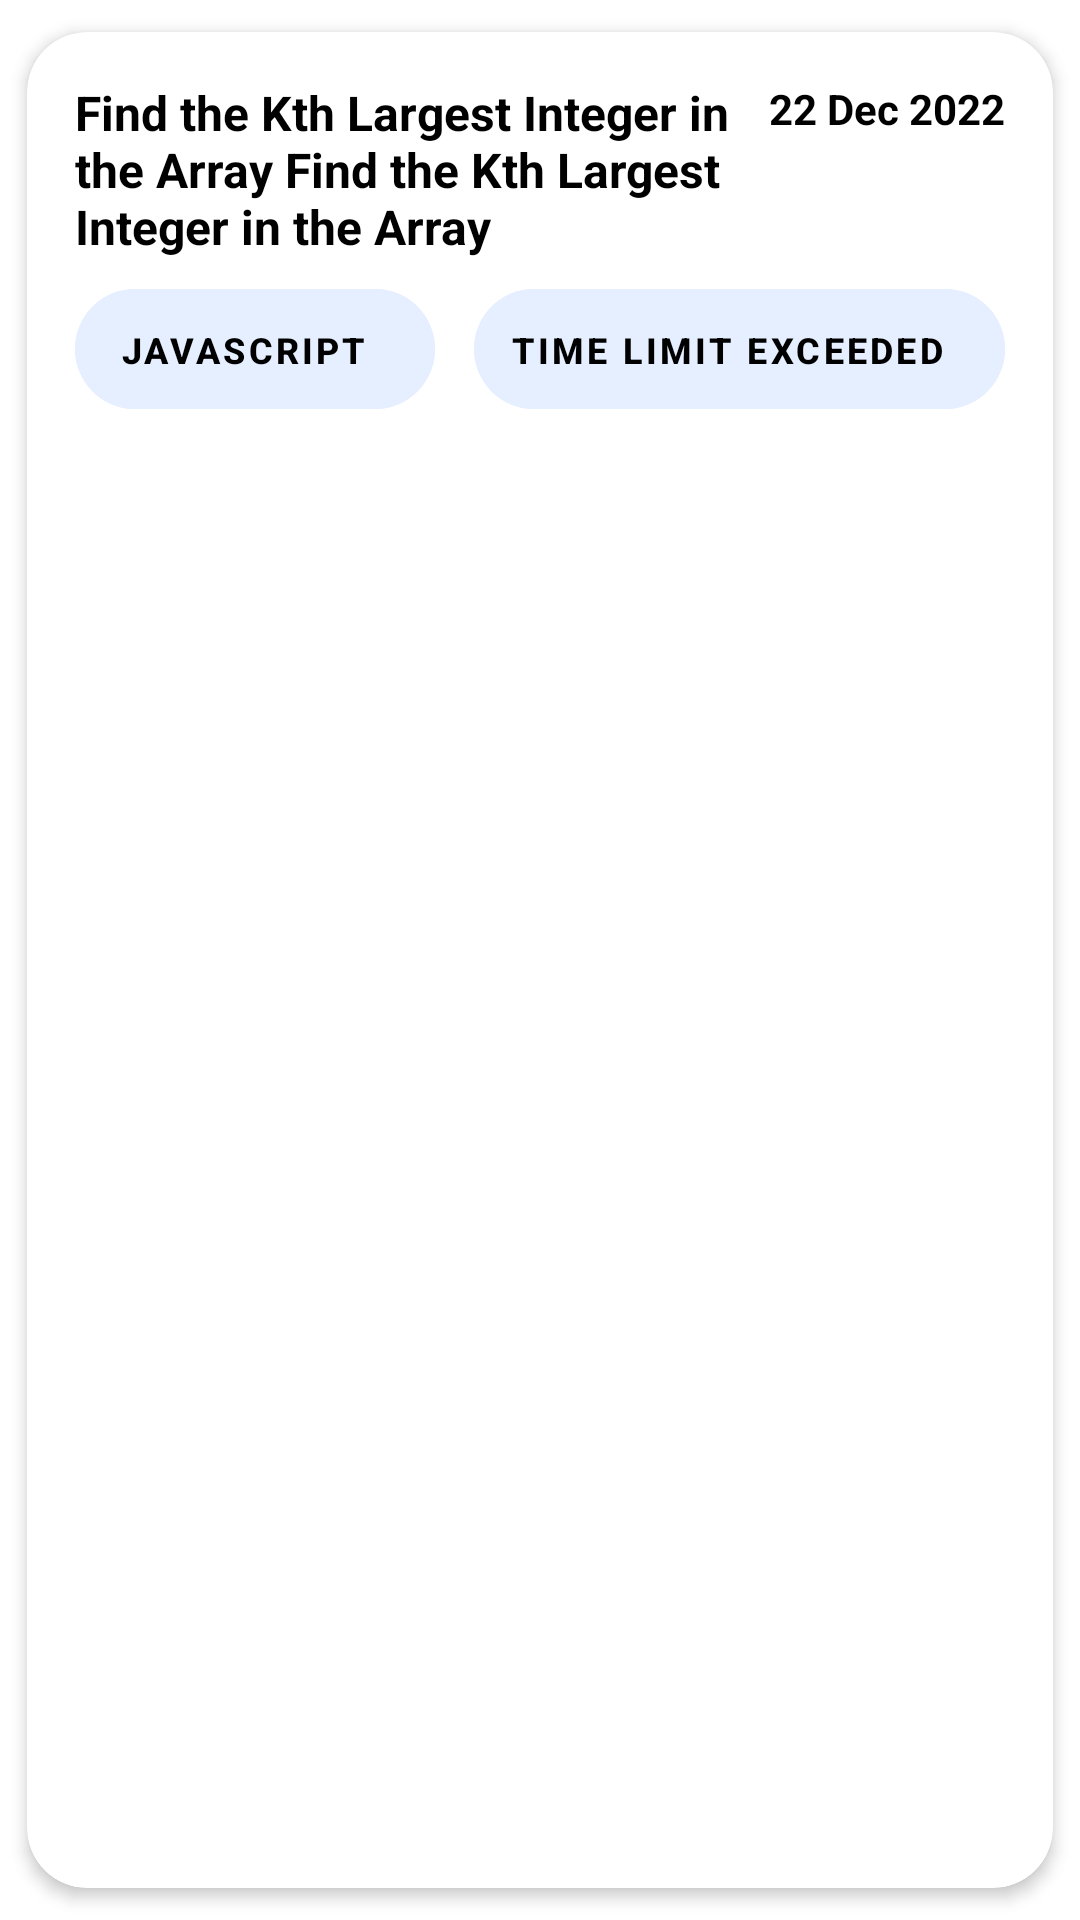

Reconstruct the res/layout file that produces this screen, plus the resources it refers to.
<!-- AndroidManifest.xml: application theme Theme.LeetDroid -->
<!-- res/layout/recent_submissions_item.xml -->
<?xml version="1.0" encoding="utf-8"?>
<com.google.android.material.card.MaterialCardView xmlns:android="http://schemas.android.com/apk/res/android"
    xmlns:app="http://schemas.android.com/apk/res-auto"
    android:layout_width="wrap_content"
    android:layout_height="wrap_content"
    app:cardBackgroundColor="@color/white"
    app:cardCornerRadius="20dp"
    app:cardElevation="3dp"
    app:cardMaxElevation="3dp"
    app:cardPreventCornerOverlap="true"
    app:cardUseCompatPadding="true">

    <RelativeLayout
        android:id="@+id/submission_item_layout"
        android:layout_width="match_parent"
        android:layout_height="match_parent"
        android:paddingBottom="10dp">

        <TextView
            android:id="@+id/submission_title"
            android:layout_width="wrap_content"
            android:layout_height="wrap_content"
            android:layout_marginStart="16dp"
            android:layout_marginTop="16dp"
            android:layout_marginBottom="10dp"
            android:layout_toStartOf="@id/submission_date"
            android:ellipsize="end"
            android:gravity="start"
            android:maxLines="3"
            android:layout_alignParentStart="true"
            android:scrollHorizontally="true"
            android:text="Find the Kth Largest Integer in the Array Find the Kth Largest Integer in the Array"
            android:textColor="@color/black"
            android:textSize="16sp"
            android:textStyle="bold" />

        <TextView
            android:id="@+id/submission_date"
            android:layout_width="wrap_content"
            android:layout_height="wrap_content"
            android:layout_alignParentEnd="true"
            android:layout_marginTop="16dp"
            android:layout_marginEnd="16dp"
            android:layout_marginBottom="16dp"
            android:gravity="start"
            android:maxLines="2"
            android:text="22 Dec 2022"
            android:textColor="@color/black"
            android:textStyle="bold" />


        <com.google.android.material.floatingactionbutton.ExtendedFloatingActionButton
            android:id="@+id/submission_language"
            android:layout_width="wrap_content"
            android:layout_height="40dp"
            android:layout_below="@id/submission_title"
            android:layout_alignParentStart="true"
            android:layout_marginStart="16dp"
            android:backgroundTint="@color/alice_blue"
            android:enabled="false"
            android:text="JavaScript"
            android:textAlignment="center"
            android:textColor="@color/black"
            android:textSize="12sp"
            android:textStyle="bold" />

        <com.google.android.material.floatingactionbutton.ExtendedFloatingActionButton
            android:id="@+id/submission_status"
            android:layout_width="wrap_content"
            android:layout_height="40dp"
            android:layout_below="@id/submission_title"
            android:layout_alignParentEnd="true"
            android:layout_marginEnd="16dp"
            android:backgroundTint="@color/alice_blue"
            android:enabled="false"
            android:text="Time Limit Exceeded"
            android:textAlignment="center"
            android:textColor="@color/black"
            android:textSize="12sp"
            android:textStyle="bold" />

    </RelativeLayout>
</com.google.android.material.card.MaterialCardView>
<!-- resources referenced by this layout -->
<resources>
  <color name="alice_blue">#E6EFFF</color>
  <color name="black">#FF000000</color>
  <color name="white">#FFFFFFFF</color>
  <style name="Theme.LeetDroid" parent="Theme.MaterialComponents.DayNight.DarkActionBar">
          
          <item name="colorPrimary">@color/purple_500</item>
          <item name="colorPrimaryVariant">@color/purple_700</item>
          <item name="colorOnPrimary">@color/white</item>
          
          <item name="colorSecondary">@color/teal_200</item>
          <item name="colorSecondaryVariant">@color/teal_700</item>
          <item name="colorOnSecondary">@color/black</item>
          
          <item name="android:statusBarColor" tools:targetApi="l">?attr/colorPrimaryVariant</item>
          
      </style>
  <color name="purple_500">#FF6200EE</color>
  <color name="purple_700">#FF3700B3</color>
  <color name="teal_200">#FF03DAC5</color>
  <color name="teal_700">#FF018786</color>
</resources>
